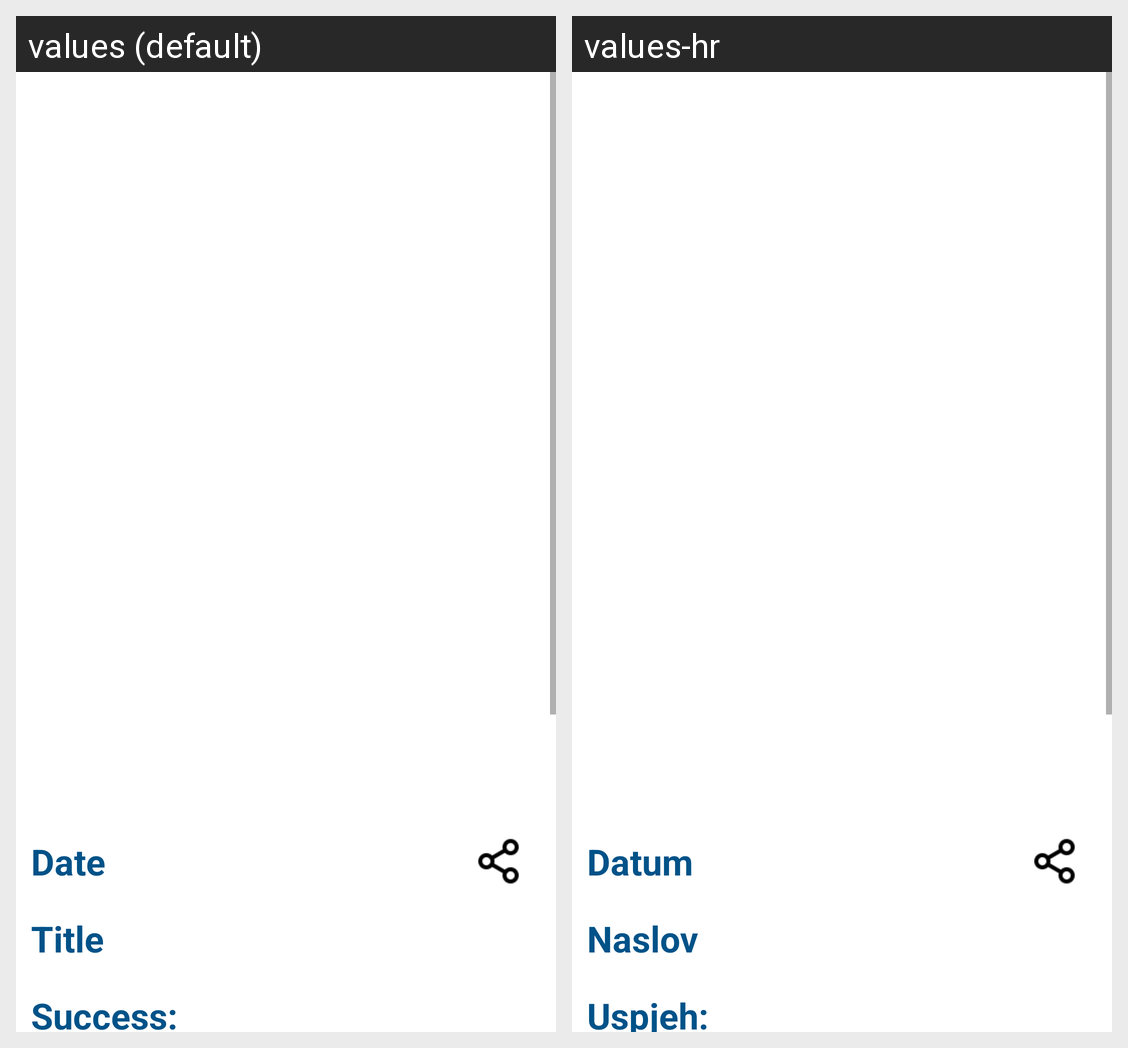

For this localized Android screen grid, give each drawn string resource with its value in every locale shown.
Android screen res/layout/launch_pager.xml rendered under 2 locales, left to right: values (default), values-hr. Device: Nexus 5 (rendered at 1080×1920; each locale shown at half size, 540×960, under a caption strip naming it); theme Theme.SpaceX.
Strings drawn on this screen, with the default value and each locale's value (text and hints the layout hard-codes, and strings that could not be matched under every locale, appear in the picture but are not listed):

date
  values: Date
  values-hr: Datum

title
  values: Title
  values-hr: Naslov

success
  values: Success:
  values-hr: Uspjeh:
